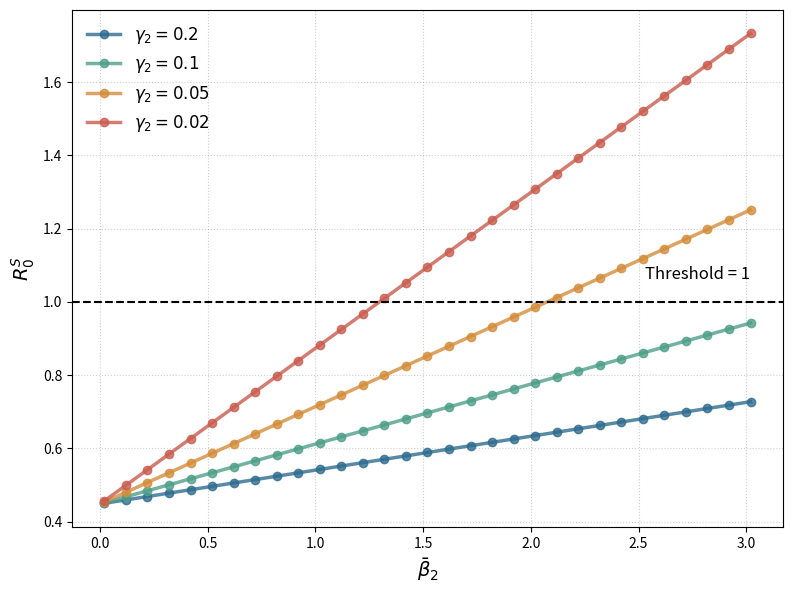

Python code for this plot:
import numpy as np
import matplotlib.pyplot as plt
import pandas as pd

def calculate_R0S(ga2, bt2):
    # Fixed Parameters 
    mu = 0.03
    alpha = 0.15
    ga1 = 0.15
    rho1 = 0.5
    rho2 = 0.5
    bt1 = 3.2
    sg1 = 0.3
    sg2 = 0.46
    
    # Calculation
    term_common_denom = (mu + alpha + bt1 * np.sqrt(np.exp(sg1**2/rho1) - 2*np.exp(sg1**2/4/rho1) + 1))
    term1 = bt1 * mu * np.exp(sg1**2/8/rho1) / ((ga1 + mu) * term_common_denom)
    term2 = alpha * bt2 * mu * np.exp(sg2**2/12/rho2) / ((ga1 + mu) * (ga2 + mu) * term_common_denom)
    
    return term1 + term2

def run_experiment_2():
    print("Running Experiment 2: R0s Sensitivity...")
    
    beta2_vals = np.arange(0.02, 3.1, 0.1)
    gamma2_list = [0.2, 0.1, 0.05, 0.02]
    
    
    plt.figure(figsize=(8, 6), dpi=300)
    
    
    colors = ["#2E6C8F", "#4E9F88", "#D48D3B", "#C95D4F"]
    labels = [r'$\gamma_2 = 0.2$', r'$\gamma_2 = 0.1$', r'$\gamma_2 = 0.05$', r'$\gamma_2 = 0.02$']
    
    for i, ga2 in enumerate(gamma2_list):
        r0_vals = [calculate_R0S(ga2, b) for b in beta2_vals]
        
        plt.plot(beta2_vals, r0_vals, label=labels[i], color=colors[i], 
                 linewidth=2.5, marker='o', markersize=6, alpha=0.8)
        
    
    plt.axhline(y=1.0, color='black', linestyle='--', linewidth=1.5)
    
    plt.text(max(beta2_vals), 1.05, 'Threshold = 1', ha='right', va='bottom', fontsize=12, style='italic')
    
    # Styling
    plt.xlabel(r'$\bar{\beta}_2$', fontsize=14, fontweight='bold')
    plt.ylabel(r'$R_0^S$', fontsize=14, fontweight='bold')
    
    
    
    plt.legend(fontsize=12, frameon=False, loc='upper left')
    
    
    plt.grid(True, linestyle=':', alpha=0.6)
    
    
    plt.tight_layout()
    plt.savefig('R0_Sensitivity.pdf', format='pdf', bbox_inches='tight') 
    plt.show()

if __name__ == "__main__":
    run_experiment_2()
